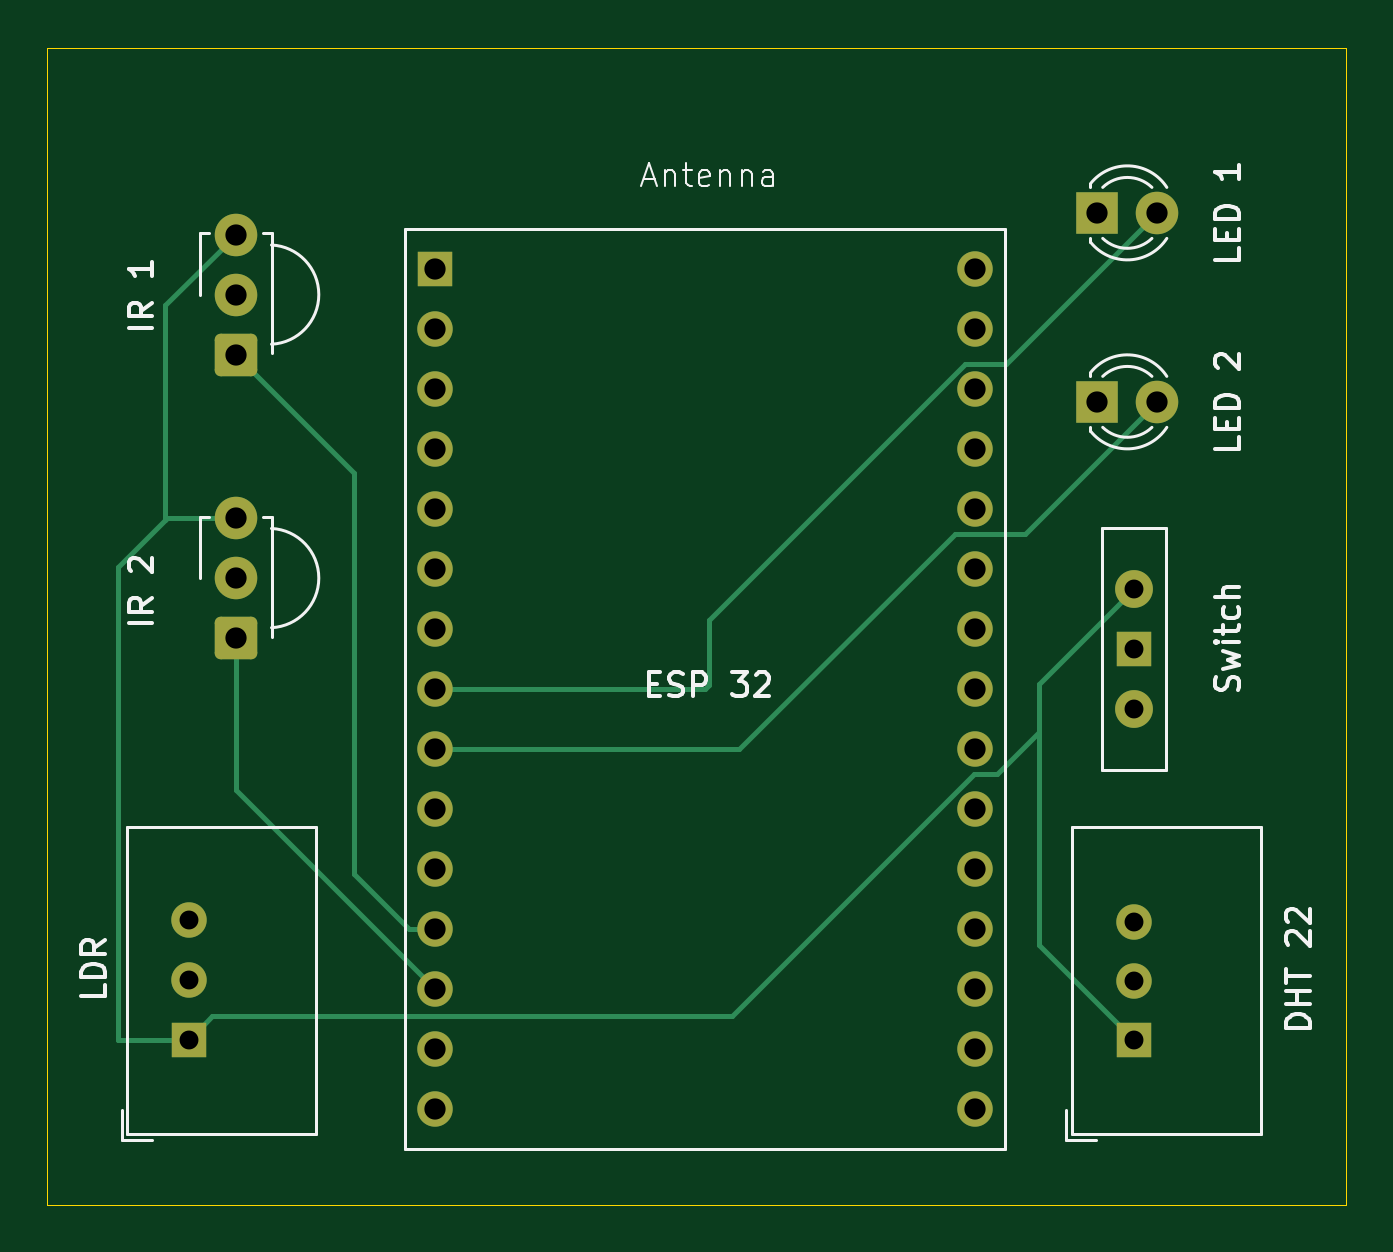
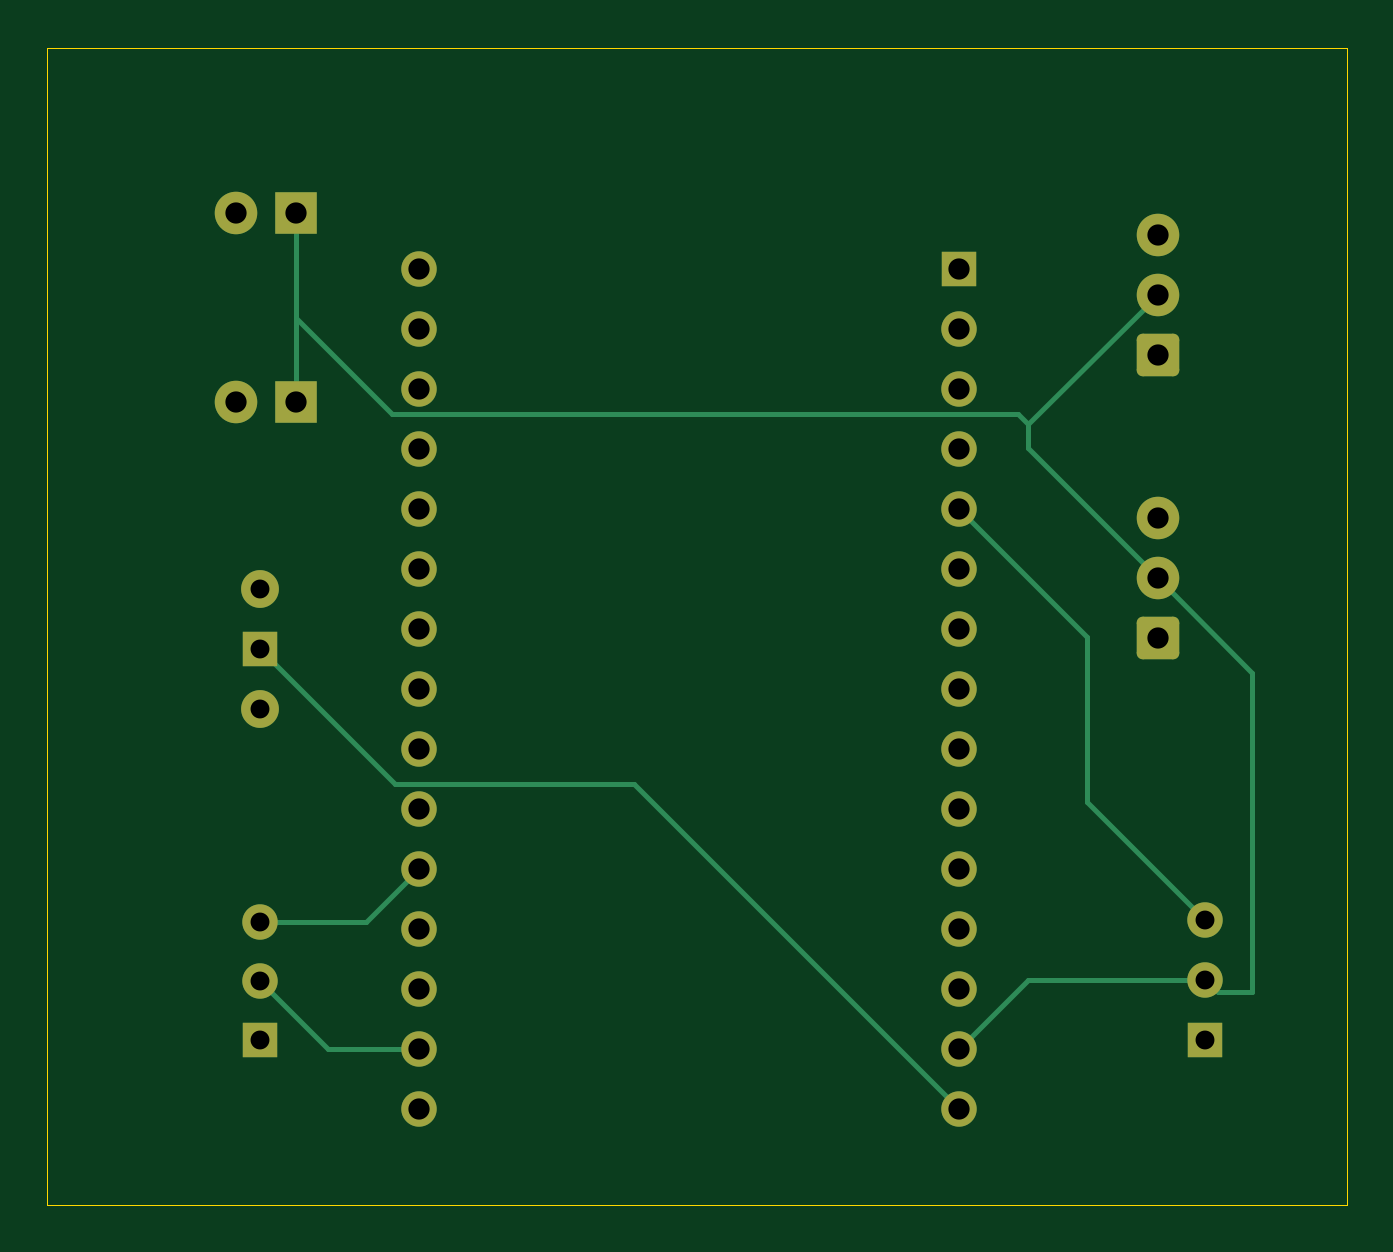
Circuit board: 8 layer files. Board 55.0 x 49.0 mm.
- bottom_copper: IoT based Smart  Adaptive Street Lighting-B_Cu.gbr (6916 bytes)
- bottom_mask: IoT based Smart  Adaptive Street Lighting-B_Mask.gbr (2838 bytes)
- outline: IoT based Smart  Adaptive Street Lighting-Edge_Cuts.gbr (664 bytes)
- top_copper: IoT based Smart  Adaptive Street Lighting-F_Cu.gbr (7331 bytes)
- top_mask: IoT based Smart  Adaptive Street Lighting-F_Mask.gbr (2838 bytes)
- top_silk: IoT based Smart  Adaptive Street Lighting-F_Silkscreen.gbr (19542 bytes)
- drill: IoT based Smart  Adaptive Street Lighting-NPTH.drl (276 bytes)
- drill: IoT based Smart  Adaptive Street Lighting-PTH.drl (1214 bytes)

=== bottom_copper: IoT based Smart  Adaptive Street Lighting-B_Cu.gbr (6916 bytes, source omitted) ===
=== bottom_mask: IoT based Smart  Adaptive Street Lighting-B_Mask.gbr (2838 bytes, source withheld) ===
=== outline: IoT based Smart  Adaptive Street Lighting-Edge_Cuts.gbr ===
%TF.GenerationSoftware,KiCad,Pcbnew,10.0.2*%
%TF.CreationDate,2026-08-07T02:37:56+05:30*%
%TF.ProjectId,IoT based Smart  Adaptive Street Lighting,496f5420-6261-4736-9564-20536d617274,rev?*%
%TF.SameCoordinates,Original*%
%TF.FileFunction,Profile,NP*%
%FSLAX46Y46*%
G04 Gerber Fmt 4.6, Leading zero omitted, Abs format (unit mm)*
G04 Created by KiCad (PCBNEW 10.0.2) date 2026-08-07 02:37:56*
%MOMM*%
%LPD*%
G01*
G04 APERTURE LIST*
%TA.AperFunction,Profile*%
%ADD10C,0.050000*%
%TD*%
G04 APERTURE END LIST*
D10*
X104000000Y-42000000D02*
X159000000Y-42000000D01*
X159000000Y-91000000D01*
X104000000Y-91000000D01*
X104000000Y-42000000D01*
M02*

=== top_copper: IoT based Smart  Adaptive Street Lighting-F_Cu.gbr (7331 bytes, source omitted) ===
=== top_mask: IoT based Smart  Adaptive Street Lighting-F_Mask.gbr (2838 bytes, source withheld) ===
=== top_silk: IoT based Smart  Adaptive Street Lighting-F_Silkscreen.gbr (19542 bytes, source omitted) ===
=== drill: IoT based Smart  Adaptive Street Lighting-NPTH.drl ===
M48
; DRILL file KiCad 10.0.2 date 2026-08-07T02:38:04
; FORMAT={-:-/ absolute / metric / decimal}
; #@! TF.CreationDate,2026-08-07T02:38:04+05:30
; #@! TF.GenerationSoftware,Kicad,Pcbnew,10.0.2
; #@! TF.FileFunction,NonPlated,1,2,NPTH
FMAT,2
METRIC
%
G90
G05
M30

=== drill: IoT based Smart  Adaptive Street Lighting-PTH.drl ===
M48
; DRILL file KiCad 10.0.2 date 2026-08-07T02:38:04
; FORMAT={-:-/ absolute / metric / decimal}
; #@! TF.CreationDate,2026-08-07T02:38:04+05:30
; #@! TF.GenerationSoftware,Kicad,Pcbnew,10.0.2
; #@! TF.FileFunction,Plated,1,2,PTH
FMAT,2
METRIC
; #@! TA.AperFunction,Plated,PTH,ComponentDrill
T1C0.800
; #@! TA.AperFunction,Plated,PTH,ComponentDrill
T2C0.900
%
G90
G05
T1
X110.0Y-78.92
X110.0Y-81.46
X110.0Y-84.0
X150.0Y-64.92
X150.0Y-67.46
X150.0Y-70.0
X150.0Y-79.0
X150.0Y-81.5
X150.0Y-84.0
T2
X112.0Y-49.92
X112.0Y-52.46
X112.0Y-55.0
X112.0Y-61.92
X112.0Y-64.46
X112.0Y-67.0
X120.425Y-51.375
X120.425Y-53.915
X120.425Y-56.455
X120.425Y-58.995
X120.425Y-61.535
X120.425Y-64.075
X120.425Y-66.615
X120.425Y-69.155
X120.425Y-71.695
X120.425Y-74.235
X120.425Y-76.775
X120.425Y-79.315
X120.425Y-81.855
X120.425Y-84.395
X120.425Y-86.935
X143.285Y-51.375
X143.285Y-53.915
X143.285Y-56.455
X143.285Y-58.995
X143.285Y-61.535
X143.285Y-64.075
X143.285Y-66.615
X143.285Y-69.155
X143.285Y-71.695
X143.285Y-74.235
X143.285Y-76.775
X143.285Y-79.315
X143.285Y-81.855
X143.285Y-84.395
X143.285Y-86.935
X148.46Y-49.0
X148.46Y-57.0
X151.0Y-49.0
X151.0Y-57.0
M30
